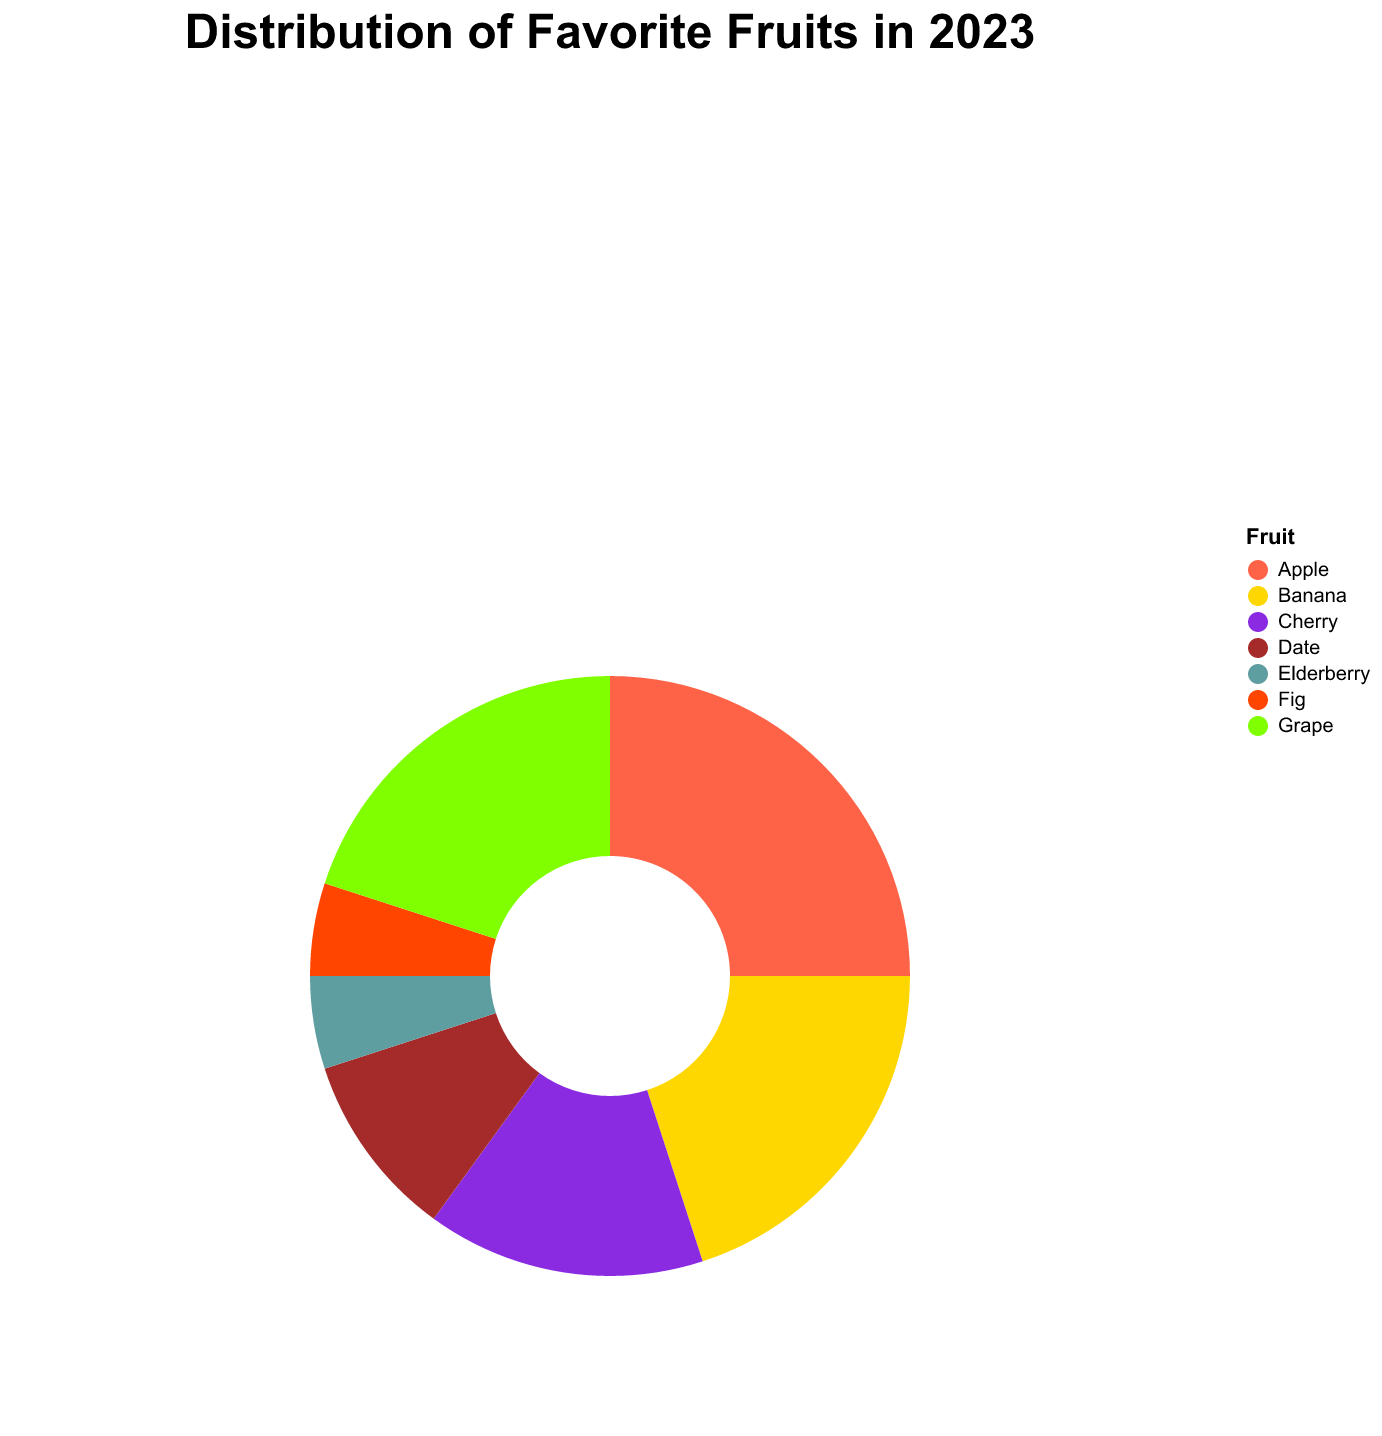

Values plotted in this chart, from the file beside it:
Fruit, Popularity
Apple, 25
Banana, 20
Cherry, 15
Date, 10
Elderberry, 5
Fig, 5
Grape, 20
